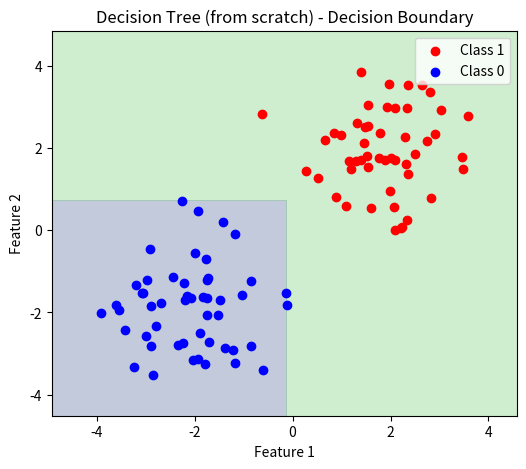

This chart was generated by the following Python code:
import numpy as np
import matplotlib.pyplot as plt

# 1. Simulate 2D classification data
np.random.seed(42)
X1 = np.random.randn(50, 2) + np.array([2, 2])
X2 = np.random.randn(50, 2) + np.array([-2, -2])
X = np.vstack([X1, X2])
y = np.hstack([np.ones(50), np.zeros(50)])

# 2. Gini Impurity
def gini(y):
    classes, counts = np.unique(y, return_counts=True)
    probs = counts / len(y)
    return 1 - np.sum(probs ** 2)

# 3. Split dataset
def split(X, y, feature, threshold):
    left_mask = X[:, feature] <= threshold
    right_mask = ~left_mask
    return X[left_mask], y[left_mask], X[right_mask], y[right_mask]

# 4. Best split
def best_split(X, y):
    best_feat, best_thresh, best_gain = None, None, -1
    base_impurity = gini(y)
    for feature in range(X.shape[1]):
        thresholds = np.unique(X[:, feature])
        for t in thresholds:
            _, y_left, _, y_right = split(X, y, feature, t)
            if len(y_left) == 0 or len(y_right) == 0:
                continue
            g = base_impurity - (len(y_left)/len(y)) * gini(y_left) - (len(y_right)/len(y)) * gini(y_right)
            if g > best_gain:
                best_feat, best_thresh, best_gain = feature, t, g
    return best_feat, best_thresh

# 5. Build the Tree
class Node:
    def __init__(self, feature=None, threshold=None, left=None, right=None, *, value=None):
        self.feature = feature
        self.threshold = threshold
        self.left = left
        self.right = right
        self.value = value  # for leaf

def build_tree(X, y, depth=0, max_depth=5):
    if len(np.unique(y)) == 1 or depth >= max_depth:
        value = np.argmax(np.bincount(y.astype(int)))
        return Node(value=value)

    feature, threshold = best_split(X, y)
    if feature is None:
        value = np.argmax(np.bincount(y.astype(int)))
        return Node(value=value)

    X_left, y_left, X_right, y_right = split(X, y, feature, threshold)
    left = build_tree(X_left, y_left, depth+1, max_depth)
    right = build_tree(X_right, y_right, depth+1, max_depth)
    return Node(feature, threshold, left, right)

# 6. Predict with tree
def predict_tree(x, node):
    if node.value is not None:
        return node.value
    if x[node.feature] <= node.threshold:
        return predict_tree(x, node.left)
    else:
        return predict_tree(x, node.right)

# 7. Train & Predict
tree = build_tree(X, y)
y_pred = np.array([predict_tree(x, tree) for x in X])
acc = np.mean(y_pred == y)
print(f"\nAccuracy: {acc * 100:.2f}%")

# 8. Decision Boundary Visualization
x_min, x_max = X[:, 0].min() - 1, X[:, 0].max() + 1
y_min, y_max = X[:, 1].min() - 1, X[:, 1].max() + 1
xx, yy = np.meshgrid(np.linspace(x_min, x_max, 200), np.linspace(y_min, y_max, 200))
grid = np.c_[xx.ravel(), yy.ravel()]
preds = np.array([predict_tree(pt, tree) for pt in grid])
Z = preds.reshape(xx.shape)

plt.figure(figsize=(6, 5))
plt.contourf(xx, yy, Z, alpha=0.3, levels=1)
plt.scatter(X1[:, 0], X1[:, 1], color='red', label='Class 1')
plt.scatter(X2[:, 0], X2[:, 1], color='blue', label='Class 0')
plt.title("Decision Tree (from scratch) - Decision Boundary")
plt.xlabel("Feature 1")
plt.ylabel("Feature 2")
plt.legend()
plt.show()
